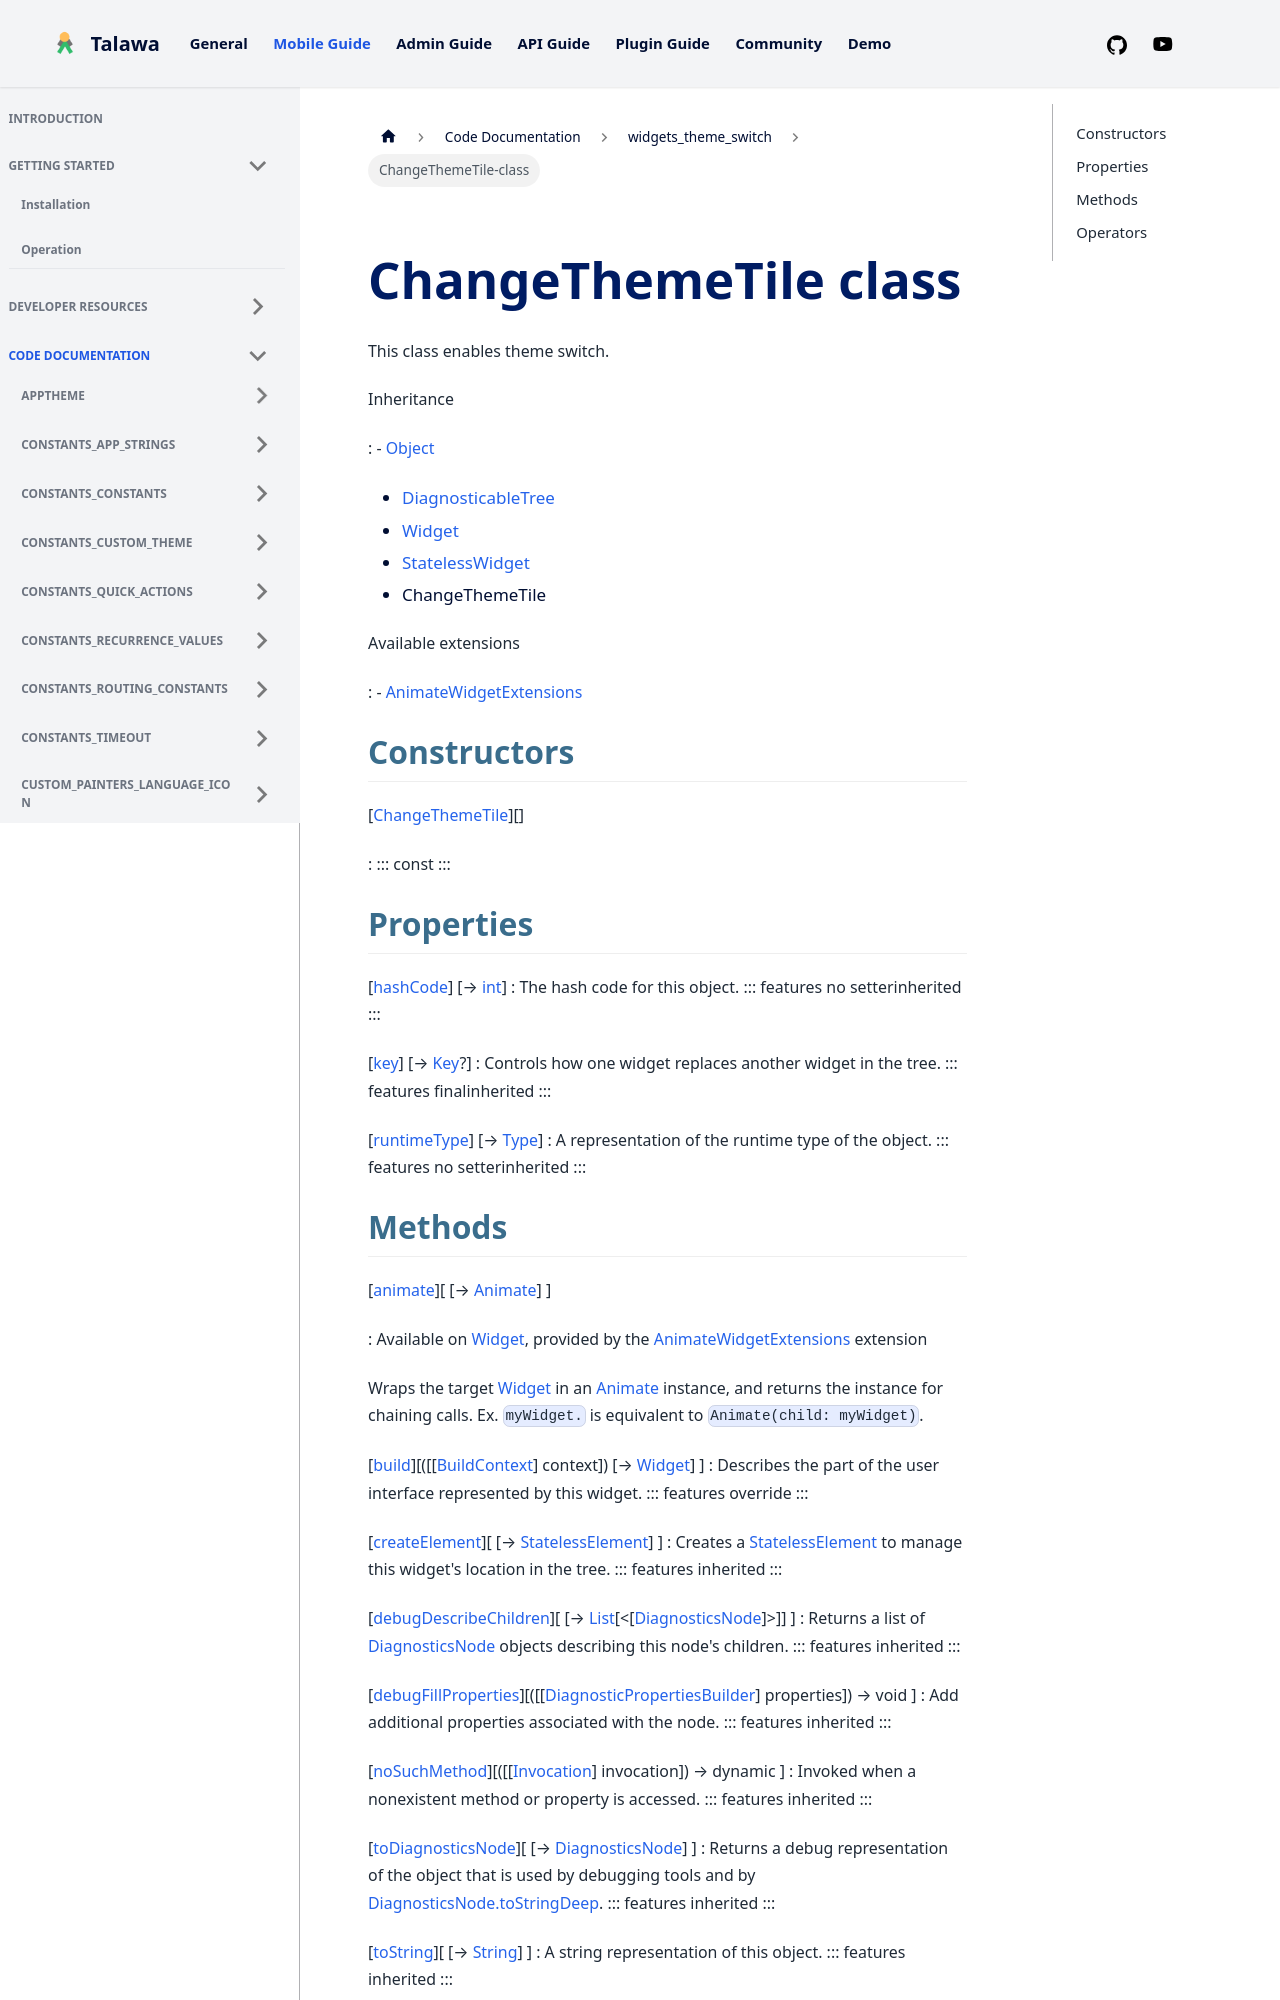

repository: PalisadoesFoundation/talawa · page: docs/auto-docs/widgets_theme_switch/ChangeThemeTile-class/index.html · generator: docusaurus


<div>

# ChangeThemeTile class

</div>


This class enables theme switch.




Inheritance

:   -   [Object](https://api.flutter.dev/flutter/dart-core/Object-class.html)
    -   [DiagnosticableTree](https://api.flutter.dev/flutter/foundation/DiagnosticableTree-class.html)
    -   [Widget](https://api.flutter.dev/flutter/widgets/Widget-class.html)
    -   [StatelessWidget](https://api.flutter.dev/flutter/widgets/StatelessWidget-class.html)
    -   ChangeThemeTile

Available extensions

:   -   [AnimateWidgetExtensions](https://pub.dev/documentation/flutter_animate/4.5.0/flutter_animate/AnimateWidgetExtensions.html)



## Constructors

[[ChangeThemeTile](../widgets_theme_switch/ChangeThemeTile/ChangeThemeTile.md)][]

:   ::: 
    const
    :::



## Properties

[[hashCode](https://api.flutter.dev/flutter/widgets/Widget/hashCode.html)] [→ [int](https://api.flutter.dev/flutter/dart-core/int-class.html)]
:   The hash code for this object.
    ::: features
    no setterinherited
    :::

[[key](https://api.flutter.dev/flutter/widgets/Widget/key.html)] [→ [Key](https://api.flutter.dev/flutter/foundation/Key-class.html)?]
:   Controls how one widget replaces another widget in the tree.
    ::: features
    finalinherited
    :::

[[runtimeType](https://api.flutter.dev/flutter/dart-core/Object/runtimeType.html)] [→ [Type](https://api.flutter.dev/flutter/dart-core/Type-class.html)]
:   A representation of the runtime type of the object.
    ::: features
    no setterinherited
    :::
